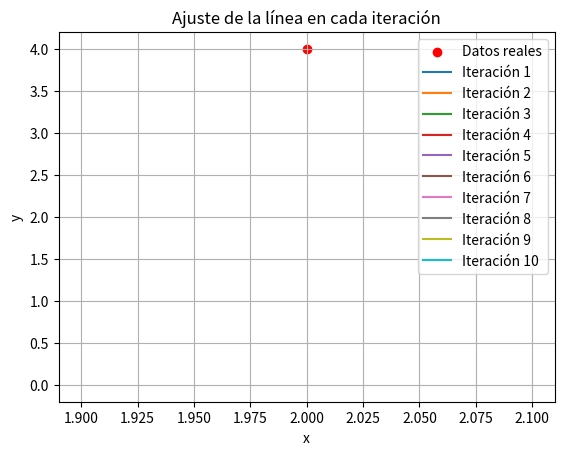

Write the Python code that produced this figure.
import numpy as np
import matplotlib.pyplot as plt

# Parámetros iniciales
w = 0.0  # Peso inicial
alpha = 0.1  # Tasa de aprendizaje
x = 2  # Entrada
y = 4  # Valor real
n_iterations = 10  # Número de iteraciones

# Datos para la gráfica
x_vals = np.array([x])  # Solo tenemos un valor de entrada
y_vals = np.array([y])  # Solo un valor real

# Crear la gráfica
plt.figure()
plt.scatter(x_vals, y_vals, color='red', label='Datos reales')  # Punto de datos reales

# Proceso de aprendizaje
for t in range(n_iterations):
    # Predicción
    h = w * x_vals
    
    # Cálculo del error
    error = y_vals - h  # Ahora error es un array
    
    # Actualización del peso
    w = w + alpha * error.item() * x  # Usamos item() para obtener el valor escalar
    
    # Dibujar la línea de ajuste en cada iteración
    plt.plot(x_vals, h, label=f'Iteración {t+1}')
    
    # Imprimir el progreso
    print(f"Iteración {t+1}: w = {w:.4f}, error = {error.item():.4f}")  # Usamos item() para formatear el valor

# Personalizar la gráfica
plt.xlabel('x')
plt.ylabel('y')
plt.title('Ajuste de la línea en cada iteración')
plt.legend()
plt.grid(True)

# Mostrar la gráfica
plt.show()

# Resultado final
print(f"Peso final ajustado: w = {w:.4f}")
